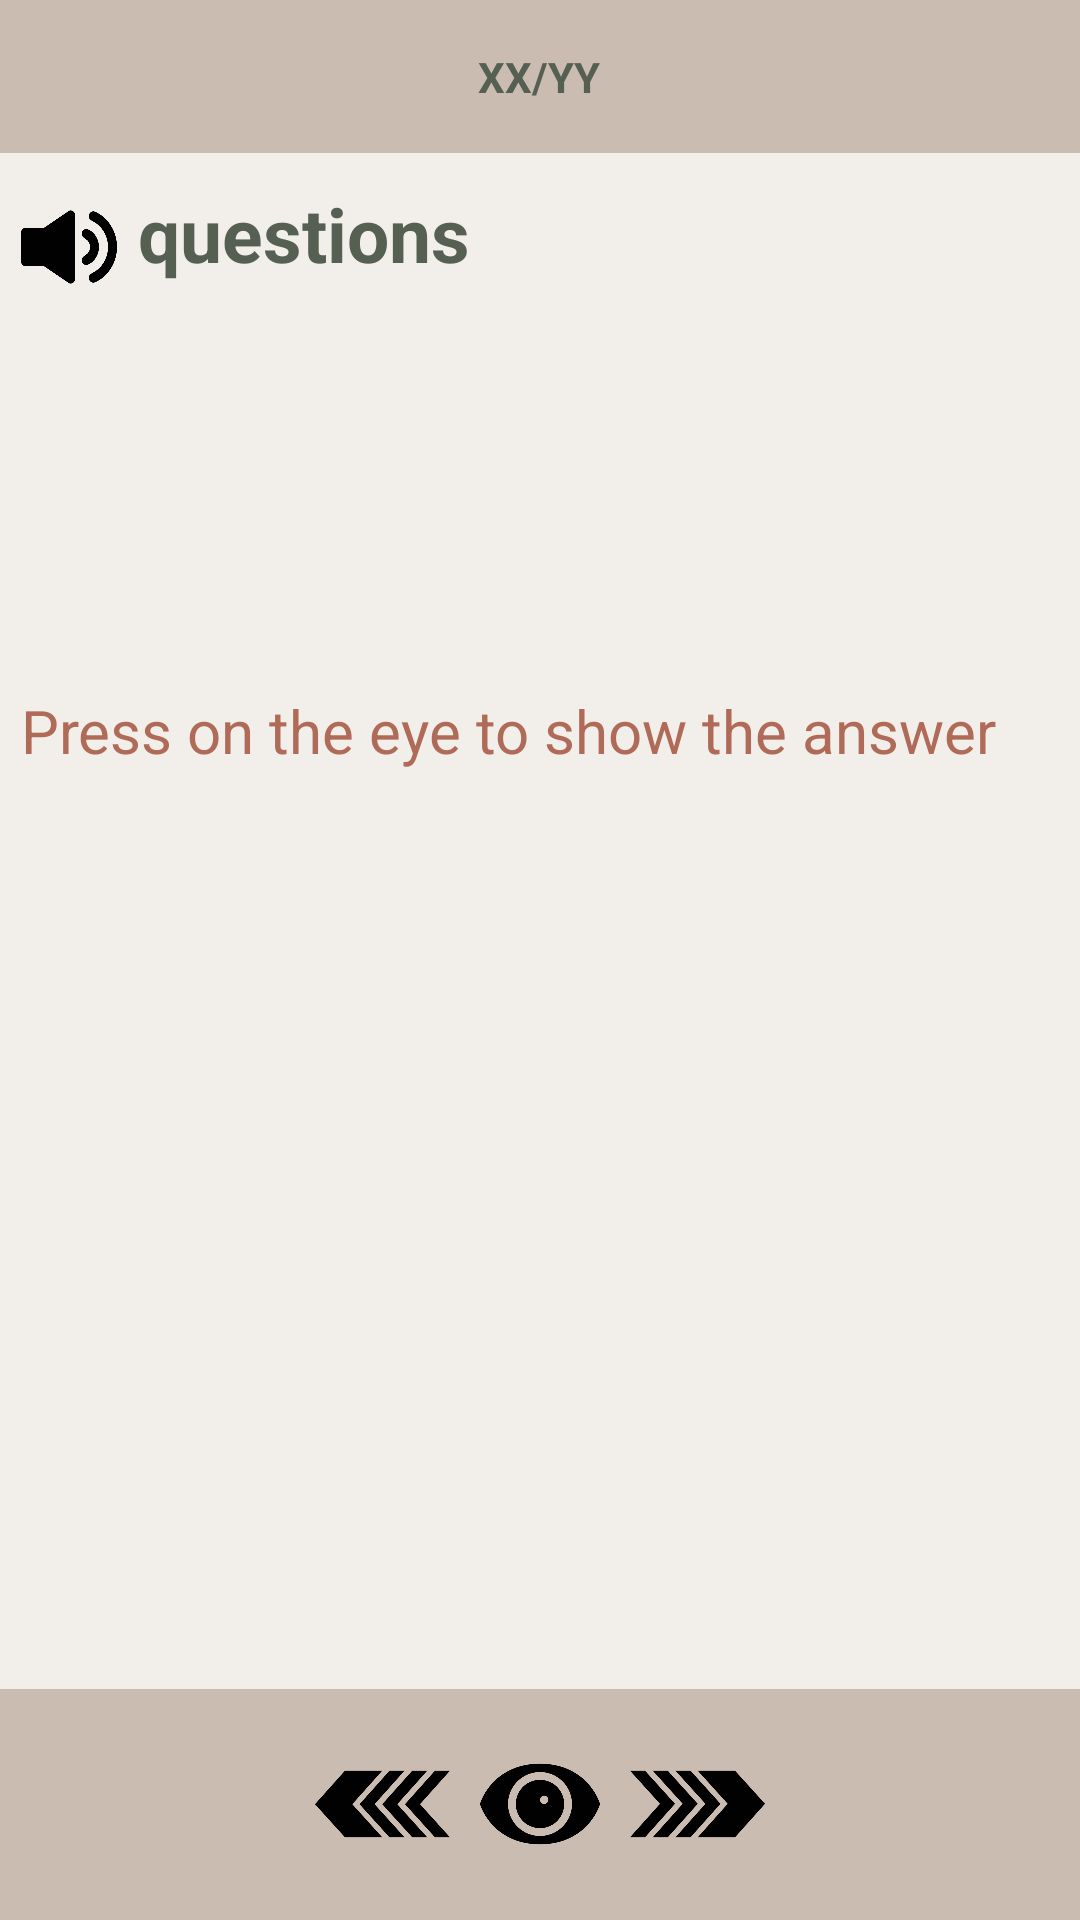

Reconstruct the res/layout file that produces this screen, plus the resources it refers to.
<!-- AndroidManifest.xml: activity theme SecondTheme -->
<!-- res/layout/activity_second.xml -->
<?xml version="1.0" encoding="utf-8"?>
<LinearLayout
    xmlns:android="http://schemas.android.com/apk/res/android"
    xmlns:app="http://schemas.android.com/apk/res-auto"
    xmlns:tools="http://schemas.android.com/tools"
    android:layout_width="match_parent"
    android:layout_height="match_parent"
    android:orientation="vertical"
    android:weightSum="100"
    tools:context=".SecondActivity"
    android:background="@color/color_background_questions">

    <LinearLayout
        android:layout_weight="8"
        android:layout_width="match_parent"
        android:layout_height="0dp"
        android:orientation="horizontal"
        android:gravity="center"
        android:background="@color/color_head">
        <TextView
            android:id="@+id/num_xx"
            android:layout_width="wrap_content"
            android:layout_height="wrap_content"
            android:text="XX/"
            android:textStyle="bold"
            android:textSize="@dimen/text_size_xxyy"
            android:textColor="@color/color_xxyy"/>
        <TextView
            android:id="@+id/num_yy"
            android:layout_width="wrap_content"
            android:layout_height="wrap_content"
            android:text="YY"
            android:textColor="@color/color_xxyy"
            android:textStyle="bold"
            android:textSize="@dimen/text_size_xxyy"/>
    </LinearLayout>

    <LinearLayout
        android:layout_weight="28"
        android:layout_width="match_parent"
        android:layout_height="0dp"
        android:orientation="horizontal">
        <Button
            android:id="@+id/btn_voice"
            android:onClick="showAction"
            android:layout_width="@dimen/btn_voice_w"
            android:layout_height="@dimen/btn_voice_h"
            android:layout_marginStart="7dp"
            android:layout_marginTop="10dp"
            android:background="@drawable/state_voice"/>
        <TextView
            android:id="@+id/tx_question"
            android:layout_width="wrap_content"
            android:layout_height="wrap_content"
            android:text="questions"
            android:textSize="@dimen/textsize_questions"
            android:layout_marginStart="7dp"
            android:layout_marginEnd="7dp"
            android:layout_marginTop="10dp"
            android:textColor="@color/color_xxyy"
            android:textStyle="bold"/>
    </LinearLayout>

    <LinearLayout
        android:layout_width="match_parent"
        android:layout_height="0dp"
        android:layout_weight="52"
        android:orientation="vertical">
        <ScrollView
            android:layout_width="match_parent"
            android:layout_height="wrap_content">
            <LinearLayout
                android:layout_width="match_parent"
                android:layout_height="wrap_content"
                android:orientation="vertical">
                <TextView
                    android:id="@+id/tx_show_answer"
                    android:layout_width="wrap_content"
                    android:layout_height="wrap_content"
                    android:text="Press on the eye to show the answer"
                    android:layout_marginStart="7dp"
                    android:layout_marginEnd="7dp"
                    android:textSize="@dimen/textsize_show_answer"
                    android:textColor="@color/color_txs"/>
            </LinearLayout>
        </ScrollView>
    </LinearLayout>

    <LinearLayout
        android:layout_width="match_parent"
        android:layout_height="0dp"
        android:orientation="horizontal"
        android:layout_weight="12"
        android:gravity="center"
        android:background="@color/color_head">

        <Button
            android:onClick="showAction"
            android:id="@+id/btn_back"
            android:layout_width="@dimen/next_back_w"
            android:layout_height="@dimen/next_back_h"
            android:background="@drawable/state_back"/>
        <Button
            android:onClick="showAction"
            android:id="@+id/btn_answer"
            android:layout_width="@dimen/answer_btn_w_h"
            android:layout_height="@dimen/answer_btn_w_h"
            android:background="@drawable/state_answer"
            android:layout_marginStart="10dp"
            android:layout_marginEnd="10dp"/>
        <Button
            android:onClick="showAction"
            android:id="@+id/btn_next"
            android:layout_width="@dimen/next_back_w"
            android:layout_height="@dimen/next_back_h"
            android:background="@drawable/state_next"/>

    </LinearLayout>



</LinearLayout>
<!-- resources referenced by this layout -->
<resources>
  <color name="color_background_questions">#f2efea</color>
  <color name="color_head">#cbbcb1</color>
  <color name="color_txs">#af6b58</color>
  <color name="color_xxyy">#556052</color>
  <dimen name="answer_btn_w_h">60dp</dimen>
  <dimen name="btn_voice_h">44dp</dimen>
  <dimen name="btn_voice_w">42dp</dimen>
  <dimen name="next_back_h">60dp</dimen>
  <dimen name="next_back_w">65dp</dimen>
  <dimen name="text_size_xxyy">18sp</dimen>
  <dimen name="textsize_questions">25sp</dimen>
  <dimen name="textsize_show_answer">20sp</dimen>
  <!-- drawable state_answer (drawable) -->
  <?xml version="1.0" encoding="utf-8"?>
  <selector xmlns:android="http://schemas.android.com/apk/res/android">
  
      <item android:state_pressed="true"
          android:drawable="@drawable/answer_press"
          xmlns:android="http://schemas.android.com/apk/res/android"></item>
  
      <item android:drawable="@drawable/answer"
          xmlns:android="http://schemas.android.com/apk/res/android"></item>
  
  </selector>
  <!-- drawable state_back (drawable) -->
  <?xml version="1.0" encoding="utf-8"?>
  <selector xmlns:android="http://schemas.android.com/apk/res/android">
  
      <item android:state_pressed="true"
          android:drawable="@drawable/back_press"
          xmlns:android="http://schemas.android.com/apk/res/android"></item>
  
      <item android:drawable="@drawable/back"
          xmlns:android="http://schemas.android.com/apk/res/android"></item>
  
  </selector>
  <!-- drawable state_next (drawable) -->
  <?xml version="1.0" encoding="utf-8"?>
  <selector xmlns:android="http://schemas.android.com/apk/res/android">
      <item android:state_pressed="true"
          android:drawable="@drawable/next_press"
          xmlns:android="http://schemas.android.com/apk/res/android"></item>
  
      <item android:drawable="@drawable/next"
          xmlns:android="http://schemas.android.com/apk/res/android"></item>
  
  
  </selector>
  <!-- drawable state_voice (drawable) -->
  <?xml version="1.0" encoding="utf-8"?>
  <selector xmlns:android="http://schemas.android.com/apk/res/android">
  
      <item android:state_pressed="true"
          android:drawable="@drawable/voice_press"
          xmlns:android="http://schemas.android.com/apk/res/android"></item>
  
      <item android:drawable="@drawable/voice"
          xmlns:android="http://schemas.android.com/apk/res/android"></item>
  
  </selector>
  <style name="SecondTheme" parent="Theme.AppCompat.Light.NoActionBar">
          
          <item name="colorPrimary">@color/colorPrimary</item>
          <item name="colorPrimaryDark">@color/color_txs</item>
          <item name="colorAccent">@color/colorAccent</item>
      </style>
  <!-- drawable answer_press: png bitmap (drawable-hdpi, 16867 bytes) -->
  <!-- drawable answer: png bitmap (drawable-hdpi, 13967 bytes) -->
  <!-- drawable back_press: png bitmap (drawable-hdpi, 9910 bytes) -->
  <!-- drawable back: png bitmap (drawable-hdpi, 12821 bytes) -->
  <!-- drawable next_press: png bitmap (drawable-hdpi, 9805 bytes) -->
  <!-- drawable next: png bitmap (drawable-hdpi, 12817 bytes) -->
  <!-- drawable voice_press: png bitmap (drawable-hdpi, 13939 bytes) -->
  <!-- drawable voice: png bitmap (drawable-hdpi, 10697 bytes) -->
  <color name="colorPrimary">#008577</color>
  <color name="colorAccent">#D81B60</color>
</resources>
